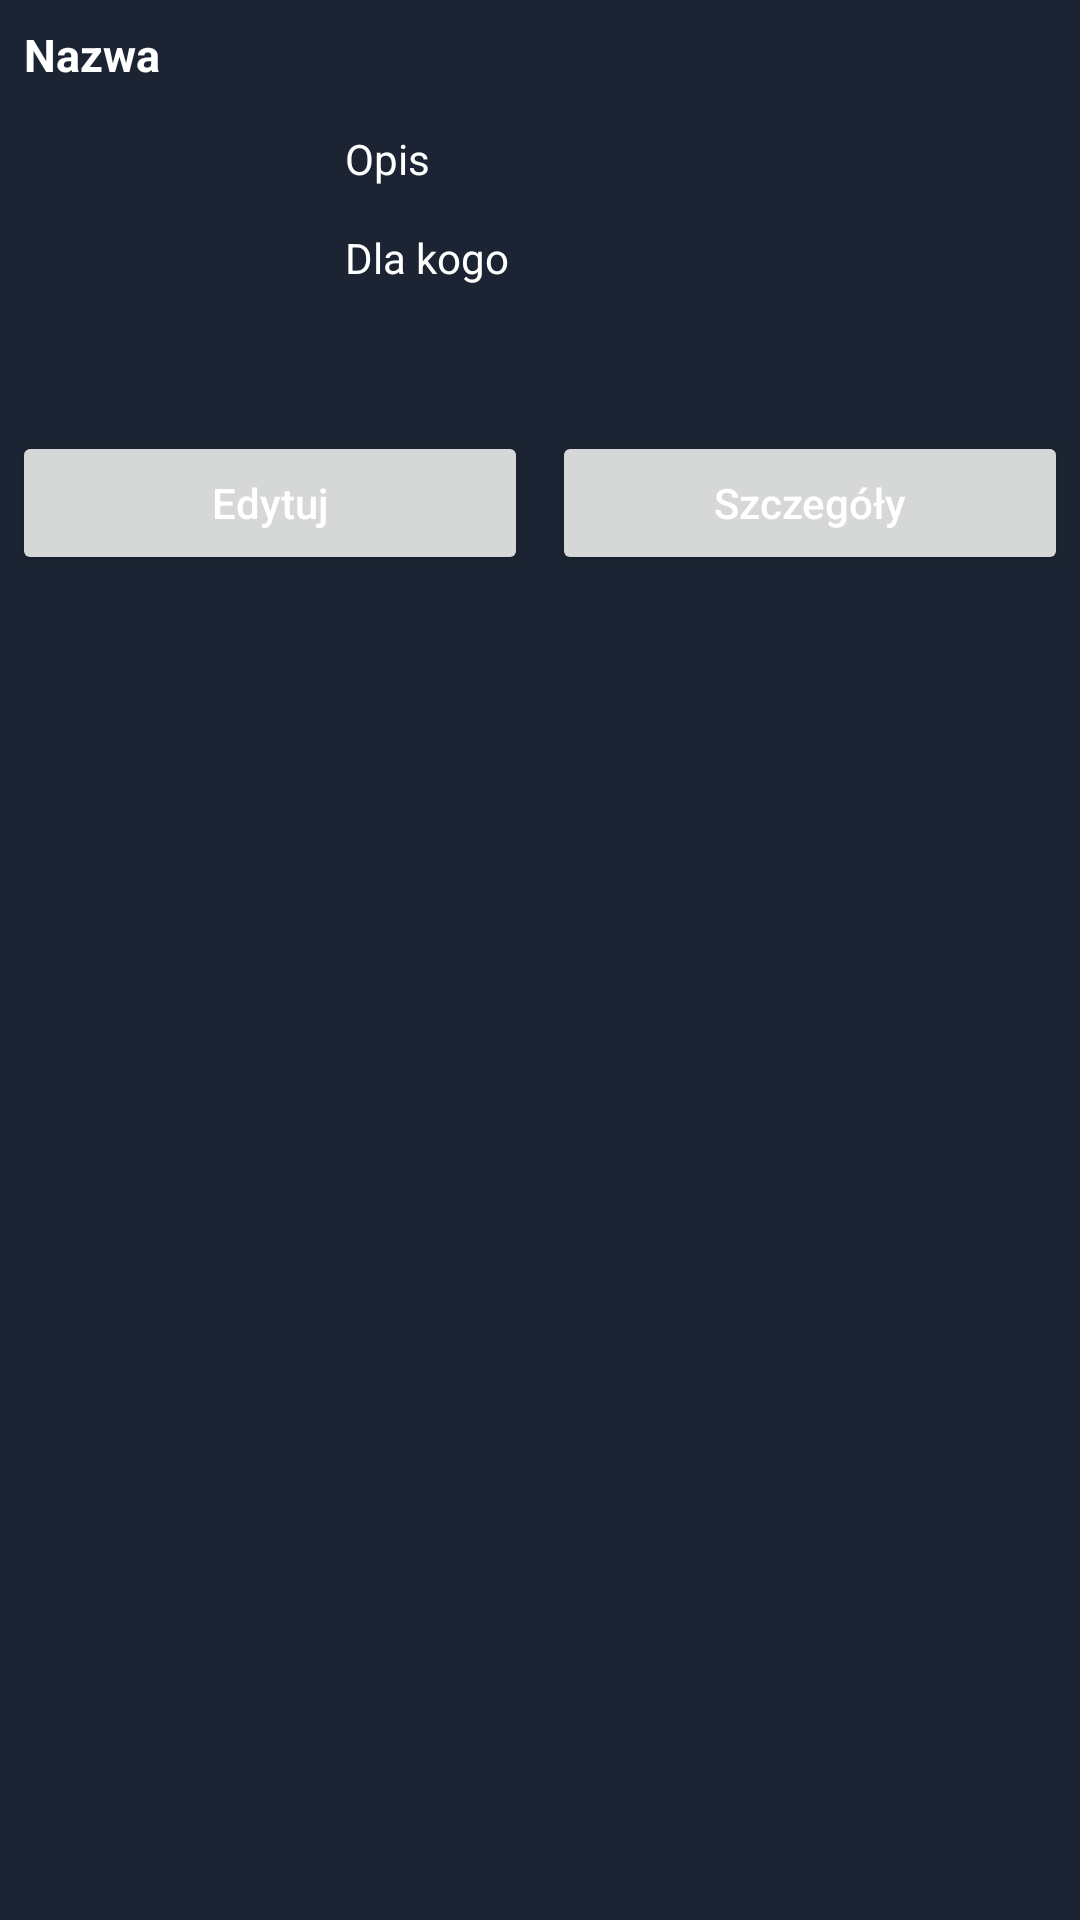

Write the Android layout XML for this screen, with the resource values it uses.
<!-- AndroidManifest.xml: application theme Theme.JavaAndroidCrudApp -->
<!-- res/layout/bottom_sheet_dialog.xml -->
<?xml version="1.0" encoding="utf-8"?>
<RelativeLayout xmlns:android="http://schemas.android.com/apk/res/android"
    android:layout_width="match_parent"
    android:layout_height="match_parent"
    android:id="@+id/bottomSheet"
    android:background="@color/blue_shade_1">

    <TextView
        android:id="@+id/bottomTextView"
        android:layout_width="match_parent"
        android:layout_height="wrap_content"
        android:layout_margin="4dp"
        android:padding="4dp"
        android:text="Nazwa"
        android:textColor="@color/white"
        android:textSize="15sp"
        android:textStyle="bold" />

    <ImageView
        android:id="@+id/bottomImageView"
        android:layout_width="100dp"
        android:layout_height="100dp"
        android:layout_below="@id/bottomTextView"
        android:layout_margin="4dp"
        android:src="@mipmap/ic_launcher"
        android:padding="4dp"
        android:layout_centerVertical="true" />

    <TextView
        android:id="@+id/bottomDescTextView"
        android:layout_width="match_parent"
        android:layout_height="wrap_content"
        android:layout_below="@+id/bottomTextView"
        android:layout_margin="4dp"
        android:layout_toRightOf="@id/bottomImageView"
        android:padding="3dp"
        android:text="Opis"
        android:textColor="@color/white" />

    <TextView
        android:id="@+id/bottomSuitedForTextView"
        android:layout_width="match_parent"
        android:layout_height="wrap_content"
        android:layout_margin="4dp"
        android:layout_below="@id/bottomDescTextView"
        android:layout_toRightOf="@id/bottomImageView"
        android:text="Dla kogo"
        android:padding="3dp"
        android:textColor="@color/white" />

    <TextView
        android:id="@+id/bottomPriceTextView"
        android:layout_width="match_parent"
        android:layout_height="wrap_content"
        android:layout_below="@id/bottomTextView"
        android:layout_toRightOf="@id/bottomSuitedForTextView"
        android:layout_margin="4dp"
        android:padding="4dp"
        android:text="Cena"
        android:textColor="@color/white"
        android:textSize="18sp"
        android:textStyle="bold" />

    <LinearLayout
        android:layout_width="match_parent"
        android:layout_height="wrap_content"
        android:orientation="horizontal"
        android:weightSum="2"
        android:layout_below="@id/bottomPriceTextView">

        <Button
            android:id="@+id/editBottomButton"
            android:layout_width="8dp"
            android:layout_height="wrap_content"
            android:layout_weight="1"
            android:layout_margin="4dp"
            android:text="Edytuj"
            android:textAllCaps="false"
            android:textColor="@color/white" />

        <Button
            android:id="@+id/detailsButton"
            android:layout_width="8dp"
            android:layout_height="wrap_content"
            android:layout_weight="1"
            android:layout_margin="4dp"
            android:text="Szczegóły"
            android:textAllCaps="false"
            android:textColor="@color/white" />

    </LinearLayout>
</RelativeLayout>
<!-- resources referenced by this layout -->
<resources>
  <color name="blue_shade_1">#1C2433</color>
  <color name="white">#FFFFFFFF</color>
  <style name="Theme.JavaAndroidCrudApp" parent="Theme.MaterialComponents.DayNight.DarkActionBar">
          
          <item name="colorPrimary">@color/purple_500</item>
          <item name="colorPrimaryVariant">@color/purple_700</item>
          <item name="colorOnPrimary">@color/white</item>
          
          <item name="colorSecondary">@color/teal_200</item>
          <item name="colorSecondaryVariant">@color/teal_700</item>
          <item name="colorOnSecondary">@color/black</item>
          
          <item name="android:statusBarColor" tools:targetApi="l">?attr/colorPrimaryVariant</item>
          
      </style>
  <color name="purple_500">#296D98</color>
  <color name="purple_700">#296D98</color>
  <color name="teal_200">#FF03DAC5</color>
  <color name="teal_700">#FF018786</color>
  <color name="black">#FF000000</color>
</resources>
